Run: headless pygame with SDL's dummy video driver; simulated clock (each Clock.tick advances the game by its frame time, no real sleeping); random seed 0; keys injected as events and as key.get_pressed() state; mouse plan: one left click at the window centre at the start of phase 2, then a move to the lower-right quarter at the start of phase 3.
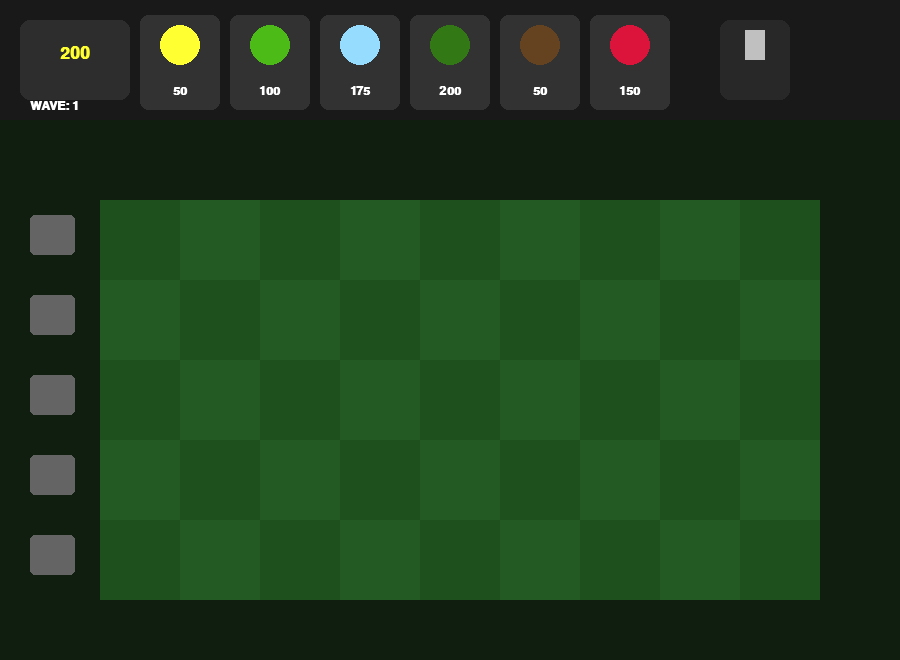
Frame 1 of 4 · flips 1–60 · no input
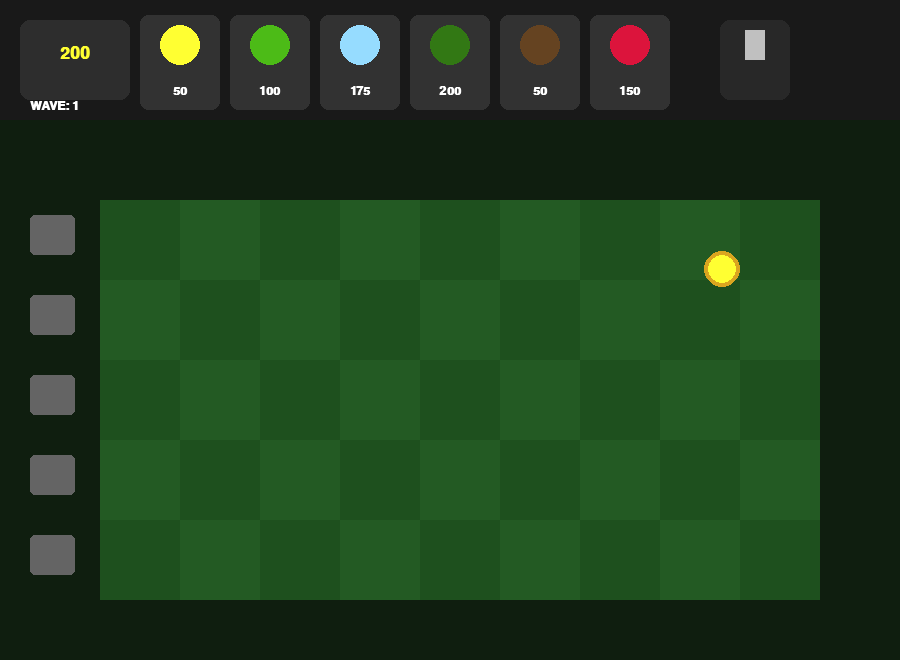
Frame 2 of 4 · flips 61–180 · clicked the window centre · tapped SPACE, RETURN · held RIGHT (→), D
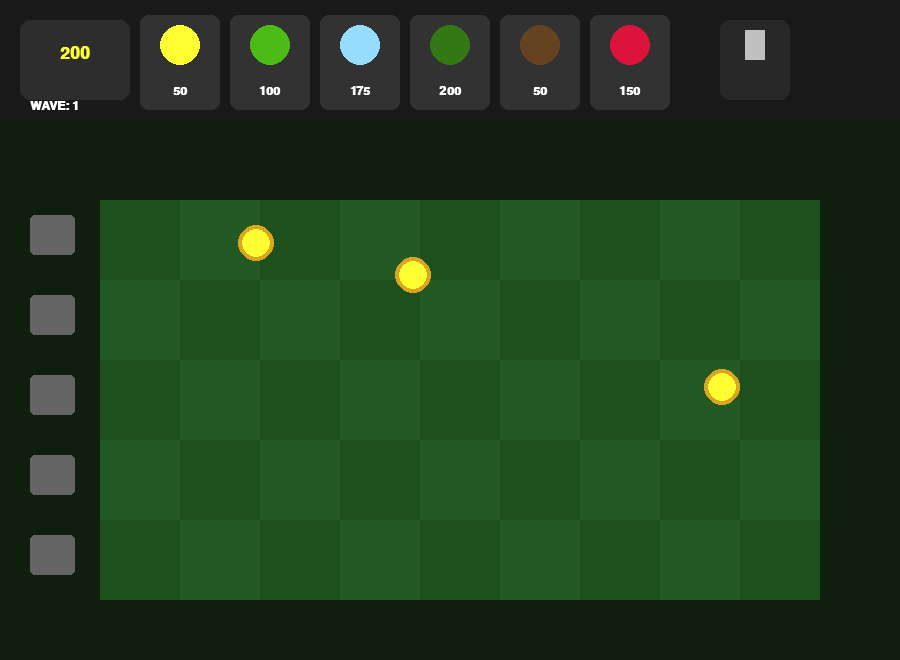
Frame 3 of 4 · flips 181–300 · moved the mouse to the lower-right quarter · held DOWN (↓), S
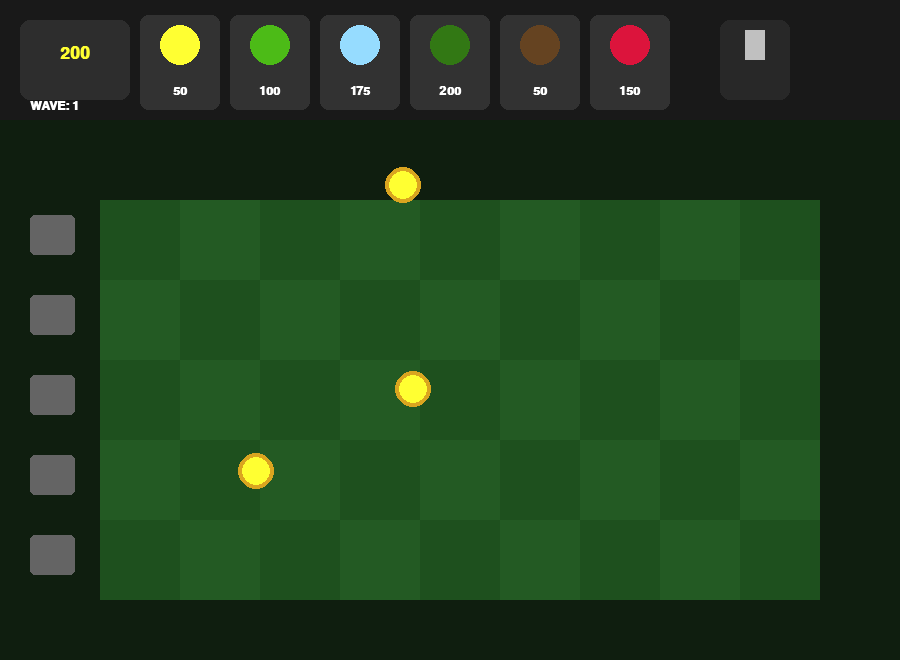
Frame 4 of 4 · flips 301–420 · held LEFT (←), A, UP (↑), W

The pygame program that drew these frames:

import pygame
import random
import math

# --- KHỞI TẠO ---
pygame.init()
WIDTH, HEIGHT = 900, 660 # Tăng nhẹ chiều cao để UI thoáng hơn
screen = pygame.display.set_mode((WIDTH, HEIGHT))
pygame.display.set_caption("PvZ - ULTIMATE UPGRADE")
clock = pygame.time.Clock()

# --- BẢNG MÀU ---
WHITE = (255, 255, 255); YELLOW = (255, 255, 50); GOLD = (218, 165, 32)
GREEN_L = (76, 187, 23); GREEN_D = (50, 120, 20); RED = (220, 20, 60)
BROWN = (101, 67, 33); DARK_BG = (15, 30, 15); CYAN = (0, 255, 255)
SILVER = (192, 192, 192); ICE_BLUE = (150, 220, 255)

font = pygame.font.SysFont("Arial", 18, True)
ui_font = pygame.font.SysFont("Arial", 26, True)
msg_font = pygame.font.SysFont("Verdana", 50, True)

# --- CLASSES ---
class Sun:
    def __init__(self, x=None, y=None):
        self.rect = pygame.Rect(x if x else random.randint(200, 800), y if y else -50, 35, 35)
        self.target_y = y if y else random.randint(200, 500)
        self.life = 350
    def update(self):
        if self.rect.y < self.target_y: self.rect.y += 2
        self.life -= 1
    def draw(self):
        pygame.draw.circle(screen, GOLD, self.rect.center, 18)
        pygame.draw.circle(screen, YELLOW, self.rect.center, 14)

class Bullet:
    def __init__(self, x, y, b_type="NORMAL"):
        self.rect = pygame.Rect(x + 40, y + 22, 12, 12)
        self.type = b_type
    def update(self): self.rect.x += 7
    def draw(self):
        color = ICE_BLUE if self.type == "ICE" else (150, 255, 150)
        pygame.draw.circle(screen, color, self.rect.center, 8)
        if self.type == "ICE": pygame.draw.circle(screen, WHITE, self.rect.center, 4)

class Plant:
    def __init__(self, x, y, p_type):
        self.rect = pygame.Rect(x, y, 60, 60)
        self.type = p_type
        # Máu: Wall (hạt dẻ) cực trâu, các cây khác trung bình
        self.hp = 1200 if p_type == "WALL" else 100
        self.max_hp = self.hp
        self.timer = 0
    def draw(self, alpha=255):
        s = pygame.Surface((60, 60), pygame.SRCALPHA)
        color = YELLOW if self.type == "SUN" else GREEN_L if self.type == "SHOOTER" else \
                GREEN_D if self.type == "REPEATER" else BROWN if self.type == "WALL" else \
                RED if self.type == "BOMB" else ICE_BLUE
        
        if self.type == "WALL": 
            pygame.draw.rect(s, (*color, alpha), (8, 5, 44, 52), border_radius=15)
        else:
            pygame.draw.circle(s, (*color, alpha), (30, 30), 22)
            if self.type in ["SHOOTER", "REPEATER", "ICE"]:
                pygame.draw.circle(s, (30, 80, 30, alpha), (45, 30), 8)
        
        screen.blit(s, self.rect.topleft)
        if alpha == 255 and self.hp < self.max_hp and self.type != "BOMB":
            pygame.draw.rect(screen, (50, 50, 50), (self.rect.x, self.rect.y-10, 60, 6))
            pygame.draw.rect(screen, (0, 255, 100), (self.rect.x, self.rect.y-10, (self.hp/self.max_hp)*60, 6))

class Zombie:
    def __init__(self, z_type="NORMAL"):
        self.rect = pygame.Rect(WIDTH, random.randint(1, 5)*80 + 120 + 10, 45, 55)
        self.type = z_type
        self.hp = 12 if z_type == "NORMAL" else 45
        self.max_hp = self.hp
        self.base_speed = 0.6
        self.speed = self.base_speed
        self.x = float(self.rect.x)
        self.slow_timer = 0
        self.is_eating = False

    def update(self, plants):
        self.is_eating = False
        self.speed = self.base_speed * 0.5 if self.slow_timer > 0 else self.base_speed
        if self.slow_timer > 0: self.slow_timer -= 1

        for p in plants:
            if self.rect.colliderect(p.rect):
                p.hp -= 0.6
                self.is_eating = True
                break
        
        if not self.is_eating:
            self.x -= self.speed
            self.rect.x = int(self.x)

    def draw(self):
        # Màu zombie chuyển sang xanh nhạt nếu bị làm chậm
        body_color = (100, 150, 255) if self.slow_timer > 0 else (80, 80, 80)
        pygame.draw.rect(screen, body_color, self.rect, border_radius=5)
        if self.is_eating: # Hiệu ứng rung khi ăn
            self.rect.x += random.randint(-1, 1)
        
        if self.type == "BUCKET":
            pygame.draw.rect(screen, SILVER, (self.rect.x+5, self.rect.y-15, 35, 22), border_radius=3)
        
        # Thanh máu nhỏ trên đầu
        pygame.draw.rect(screen, (255, 0, 0), (self.rect.x, self.rect.y-8, 45, 4))
        pygame.draw.rect(screen, (0, 255, 0), (self.rect.x, self.rect.y-8, (self.hp/self.max_hp)*45, 4))

# --- MAIN GAME ---
def run_game():
    plants, zombies, bullets, suns, explosions = [], [], [], [], []
    total_sun = 200
    dragging = None
    using_shovel = False
    
    # Hệ thống Wave
    wave = 1
    wave_timer = 0
    is_huge_wave = False
    msg_timer = 0

    mowers = [{"rect": pygame.Rect(30, (r+1)*80+135, 45, 40), "active": False, "gone": False} for r in range(5)]

    cards = [
        {"type": "SUN", "cost": 50, "cd": 5000, "last": -5000, "color": YELLOW},
        {"type": "SHOOTER", "cost": 100, "cd": 7500, "last": -7500, "color": GREEN_L},
        {"type": "ICE", "cost": 175, "cd": 10000, "last": -10000, "color": ICE_BLUE},
        {"type": "REPEATER", "cost": 200, "cd": 12000, "last": -12000, "color": GREEN_D},
        {"type": "WALL", "cost": 50, "cd": 15000, "last": -15000, "color": BROWN},
        {"type": "BOMB", "cost": 150, "cd": 25000, "last": -25000, "color": RED}
    ]
    shovel_rect = pygame.Rect(720, 20, 70, 80)

    while True:
        now = pygame.time.get_ticks()
        screen.fill(DARK_BG)
        mx, my = pygame.mouse.get_pos()

        # 1. LOGIC WAVE (ĐỘ KHÓ TĂNG DẦN)
        wave_timer += 1
        if wave_timer % 10000 == 0: # Mỗi khoảng thời gian sẽ tăng Wave
            wave += 1
            is_huge_wave = True
            msg_timer = 120
        
        # Spawn Zombie dựa trên Wave
        current_spawn_rate = max(60, 250 - (wave * 12))
        if not is_huge_wave:
            if random.randint(1, current_spawn_rate) == 1:
                z_type = "BUCKET" if random.random() < (0.05 + wave*0.03) else "NORMAL"
                zombies.append(Zombie(z_type))
        else: 
            # Huge Wave chỉ spawn tối đa 3-4 con ngẫu nhiên thay vì phủ kín 5 hàng ngay lập tức
            num_zombies = min(wave + 2, 5)
            for r in range(1, 6):
                zombies.append(Zombie("NORMAL" if random.random() > 0.3 else "BUCKET"))
            is_huge_wave = False

        # Vẽ Sân Cỏ
        for r in range(1, 6):
            for c in range(9):
                color = (35, 90, 35) if (r+c)%2==0 else (30, 80, 30)
                pygame.draw.rect(screen, color, (c*80+100, r*80+120, 80, 80))

        # Events
        for e in pygame.event.get():
            if e.type == pygame.QUIT: return False
            if e.type == pygame.MOUSEBUTTONDOWN:
                if shovel_rect.collidepoint(mx, my):
                    using_shovel = not using_shovel; dragging = None
                else:
                    for s in suns[:]:
                        if s.rect.collidepoint(mx, my):
                            total_sun += 25; suns.remove(s); break
                    else:
                        for c in cards:
                            if c["rect"].collidepoint(mx, my) and total_sun >= c["cost"] and now - c["last"] >= c["cd"]:
                                dragging = c; using_shovel = False
                        if using_shovel:
                            for p in plants[:]:
                                if p.rect.collidepoint(mx, my): plants.remove(p); using_shovel = False; break

            if e.type == pygame.MOUSEBUTTONUP and dragging:
                if 100 < mx < 820 and 200 < my < 600:
                    gx, gy = ((mx-100)//80)*80+110, ((my-120)//80)*80+130
                    if not any(p.rect.topleft == (gx, gy) for p in plants):
                        plants.append(Plant(gx, gy, dragging["type"]))
                        total_sun -= dragging["cost"]; dragging["last"] = now
                dragging = None

        if random.randint(1, 350) == 1: suns.append(Sun())

        # Update Cây & Đạn
        for p in plants[:]:
            p.timer += 1
            if p.type == "BOMB" and p.timer > 80:
                explosions.append([p.rect.center, 30]) # Nổ to hơn
                for z in zombies[:]:
                    # Tính khoảng cách nổ (phạm vi 3x3 ô)
                    dist = math.hypot(p.rect.centerx - z.rect.centerx, p.rect.centery - z.rect.centery)
                    if dist < 150: zombies.remove(z)
                plants.remove(p); continue
            
            if p.hp <= 0: plants.remove(p); continue
            
            if p.type == "SUN" and p.timer >= 500:
                suns.append(Sun(p.rect.centerx, p.rect.centery)); p.timer = 0
            elif p.type in ["SHOOTER", "REPEATER", "ICE"]:
                if any(z.rect.y == p.rect.y for z in zombies if z.rect.x > p.rect.x):
                    cd = 45 if p.type == "REPEATER" else 90
                    if p.timer >= cd:
                        b_type = "ICE" if p.type == "ICE" else "NORMAL"
                        bullets.append(Bullet(p.rect.x, p.rect.y, b_type)); p.timer = 0
            p.draw()

        # Update Đạn & Zombie va chạm
        for b in bullets[:]:
            b.update(); b.draw()
            if b.rect.x > WIDTH: bullets.remove(b); continue
            for z in zombies[:]:
                if b.rect.colliderect(z.rect):
                    z.hp -= 2
                    if b.type == "ICE": z.slow_timer = 180 # Làm chậm 3 giây
                    if b in bullets: bullets.remove(b)
                    if z.hp <= 0: zombies.remove(z)
                    break

        # Máy cắt cỏ
        for m in mowers:
            if m["gone"]: continue 
            pygame.draw.rect(screen, (100, 100, 100), m["rect"], border_radius=5)
            if m["active"]:
                m["rect"].x += 12
                for z in zombies[:]:
                    if m["rect"].colliderect(z.rect): zombies.remove(z)
                if m["rect"].x > WIDTH: m["gone"] = True 
            else:
                for z in zombies:
                    if m["rect"].colliderect(z.rect): m["active"] = True

        for z in zombies:
            z.update(plants); z.draw()
            if z.rect.x < 15: return True 

        for s in suns[:]:
            s.update(); s.draw()
            if s.life <= 0: suns.remove(s)

        # UI & HUD
        pygame.draw.rect(screen, (25, 25, 25), (0, 0, WIDTH, 120))
        sun_box = pygame.Rect(20, 20, 110, 80); pygame.draw.rect(screen, (45, 45, 45), sun_box, border_radius=10)
        sun_val = ui_font.render(str(total_sun), True, YELLOW); screen.blit(sun_val, (sun_box.centerx - sun_val.get_width()//2, 45))
        screen.blit(font.render("WAVE: " + str(wave), True, WHITE), (30, 100))

        for i, c in enumerate(cards):
            r = pygame.Rect(140 + i*90, 15, 80, 95); c["rect"] = r
            cd_p = min(1, (now - c["last"]) / c["cd"])
            pygame.draw.rect(screen, (50, 50, 50), r, border_radius=8)
            pygame.draw.circle(screen, c["color"], (r.centerx, r.y+30), 20)
            if cd_p < 1: pygame.draw.rect(screen, (0,0,0,200), (r.x, r.y, 80, 95*(1-cd_p)), border_radius=8)
            cost_txt = font.render(str(c["cost"]), True, WHITE if total_sun >= c["cost"] else RED)
            screen.blit(cost_txt, (r.centerx - cost_txt.get_width()//2, r.y+70))

        # Xẻng
        pygame.draw.rect(screen, (80, 50, 30) if using_shovel else (40, 40, 40), shovel_rect, border_radius=10)
        pygame.draw.rect(screen, SILVER, (shovel_rect.x+25, shovel_rect.y+10, 20, 30))
        if using_shovel: pygame.draw.rect(screen, YELLOW, shovel_rect, 3, border_radius=10)

        # Hiệu ứng nổ & Thông báo
        for exp in explosions[:]:
            pygame.draw.circle(screen, (255, 100, 0), exp[0], (30-exp[1])*10, 5)
            exp[1] -= 1
            if exp[1] <= 0: explosions.remove(exp)

        if msg_timer > 0:
            txt = msg_font.render("A HUGE WAVE!", True, RED)
            screen.blit(txt, (WIDTH//2 - txt.get_width()//2, HEIGHT//2))
            msg_timer -= 1

        if dragging:
            gx, gy = ((mx-100)//80)*80+110, ((my-120)//80)*80+130
            Plant(gx, gy, dragging["type"]).draw(alpha=120)

        pygame.display.flip()
        clock.tick(60)

while run_game(): pass
pygame.quit()
